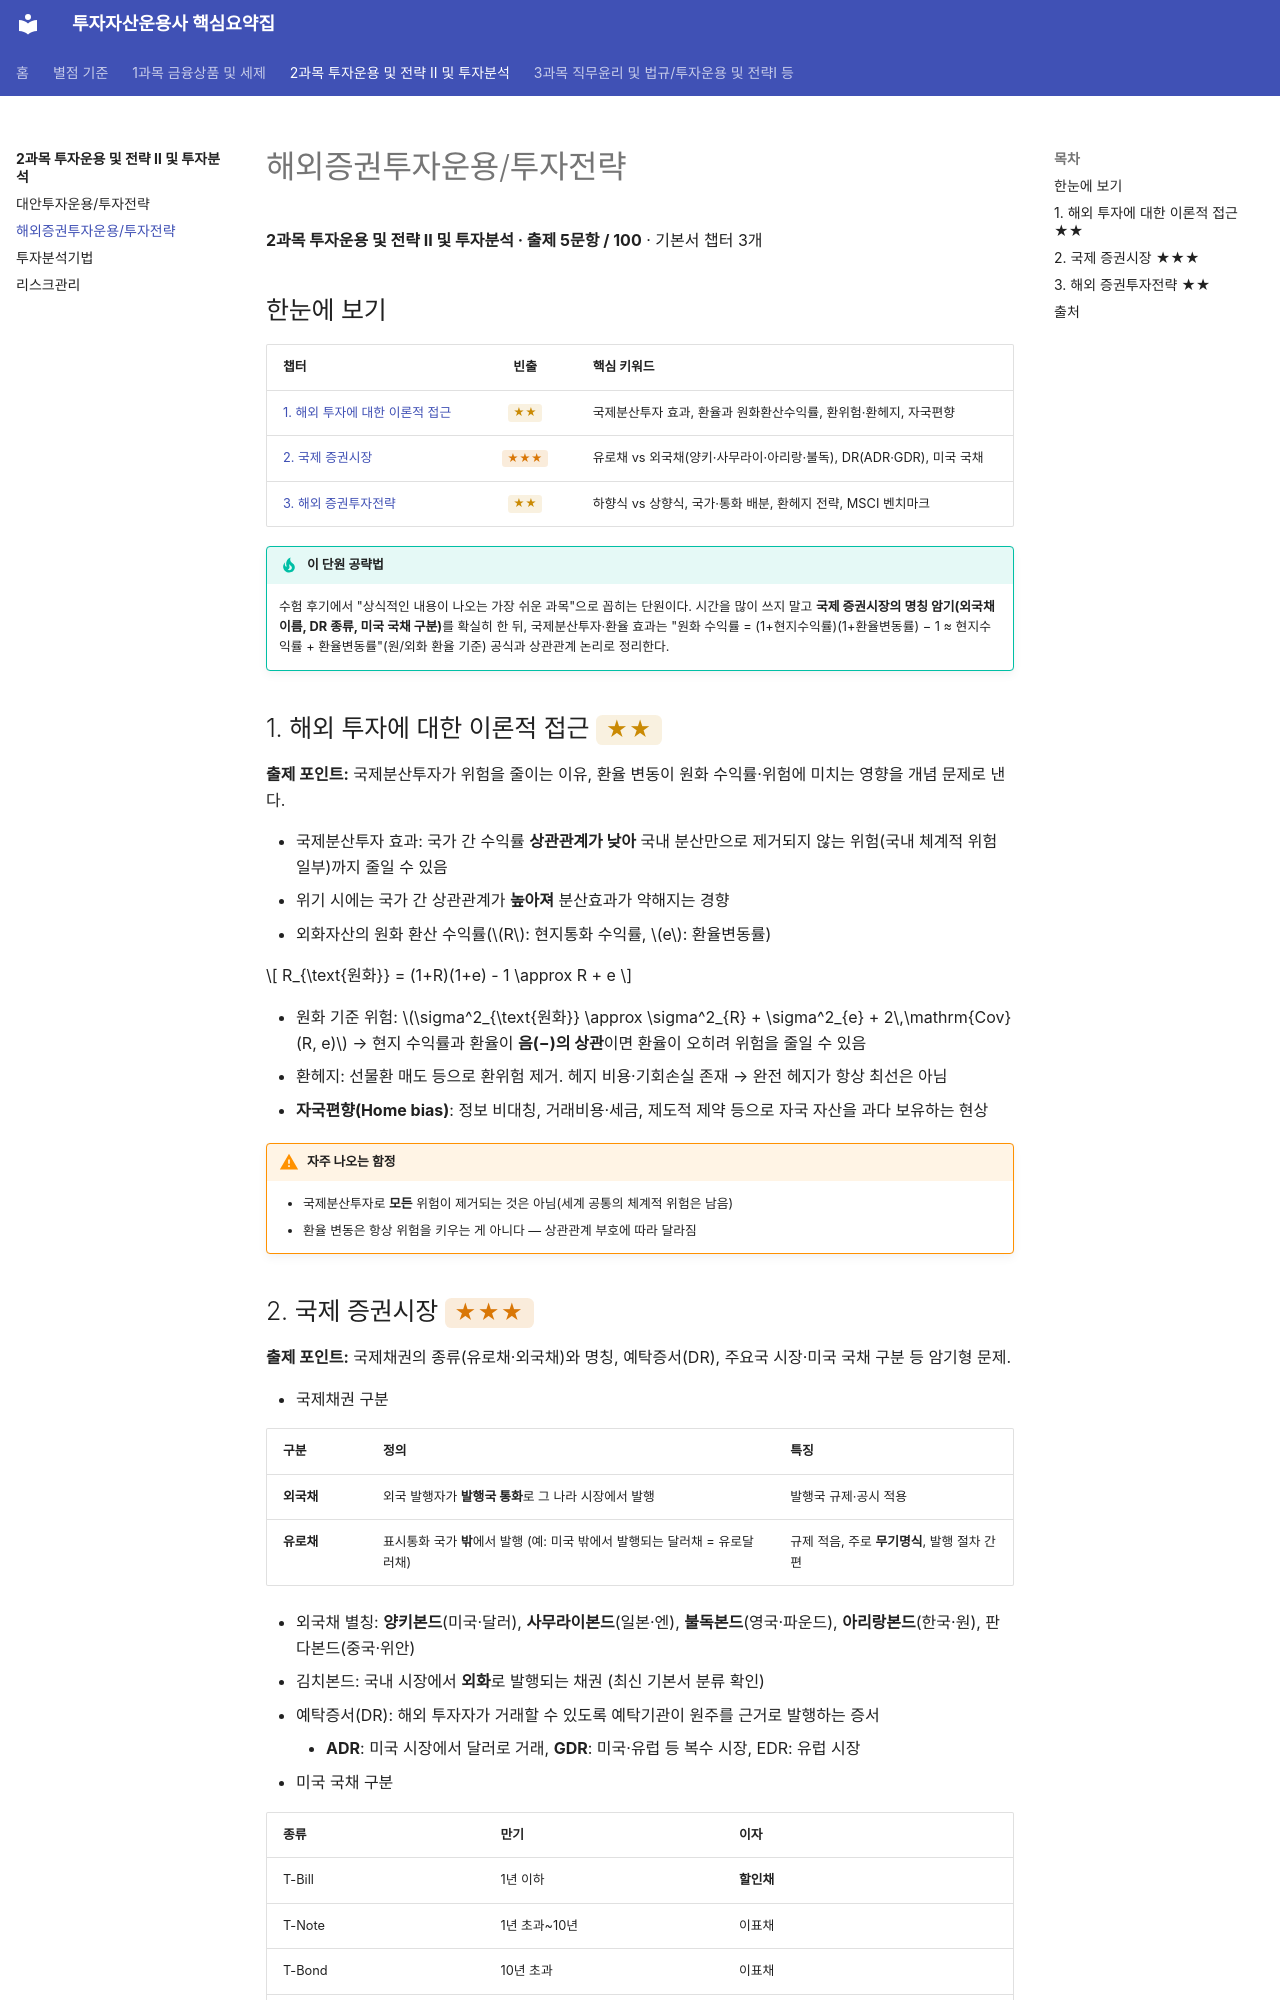

repository: k-haechan/investment-manager-summary · page: subject-2/overseas/index.html · generator: mkdocs

# 해외증권투자운용/투자전략

**2과목 투자운용 및 전략 Ⅱ 및 투자분석 · 출제 5문항 / 100** · 기본서 챕터 3개

## 한눈에 보기

| 챕터 | 빈출 | 핵심 키워드 |
|---|:---:|---|
| [1. 해외 투자에 대한 이론적 접근](#ch1) | <span class="star s2">★★</span> | 국제분산투자 효과, 환율과 원화환산수익률, 환위험·환헤지, 자국편향 |
| [2. 국제 증권시장](#ch2) | <span class="star s3">★★★</span> | 유로채 vs 외국채(양키·사무라이·아리랑·불독), DR(ADR·GDR), 미국 국채 |
| [3. 해외 증권투자전략](#ch3) | <span class="star s2">★★</span> | 하향식 vs 상향식, 국가·통화 배분, 환헤지 전략, MSCI 벤치마크 |

!!! tip "이 단원 공략법"
    수험 후기에서 "상식적인 내용이 나오는 가장 쉬운 과목"으로 꼽히는 단원이다. 시간을 많이 쓰지 말고 **국제 증권시장의 명칭 암기(외국채 이름, DR 종류, 미국 국채 구분)**를 확실히 한 뒤,
    국제분산투자·환율 효과는 "원화 수익률 = (1+현지수익률)(1+환율변동률) − 1 ≈ 현지수익률 + 환율변동률"(원/외화 환율 기준) 공식과 상관관계 논리로 정리한다.

## 1. 해외 투자에 대한 이론적 접근 <span class="star s2">★★</span> { #ch1 }

**출제 포인트:** 국제분산투자가 위험을 줄이는 이유, 환율 변동이 원화 수익률·위험에 미치는 영향을 개념 문제로 낸다.

- 국제분산투자 효과: 국가 간 수익률 **상관관계가 낮아** 국내 분산만으로 제거되지 않는 위험(국내 체계적 위험 일부)까지 줄일 수 있음
- 위기 시에는 국가 간 상관관계가 **높아져** 분산효과가 약해지는 경향
- 외화자산의 원화 환산 수익률(\(R\): 현지통화 수익률, \(e\): 환율변동률)

\[ R_{\text{원화}} = (1+R)(1+e) - 1 \approx R + e \]

- 원화 기준 위험: \(\sigma^2_{\text{원화}} \approx \sigma^2_{R} + \sigma^2_{e} + 2\,\mathrm{Cov}(R, e)\) → 현지 수익률과 환율이 **음(−)의 상관**이면 환율이 오히려 위험을 줄일 수 있음
- 환헤지: 선물환 매도 등으로 환위험 제거. 헤지 비용·기회손실 존재 → 완전 헤지가 항상 최선은 아님
- **자국편향(Home bias)**: 정보 비대칭, 거래비용·세금, 제도적 제약 등으로 자국 자산을 과다 보유하는 현상

!!! warning "자주 나오는 함정"
    - 국제분산투자로 **모든** 위험이 제거되는 것은 아님(세계 공통의 체계적 위험은 남음)
    - 환율 변동은 항상 위험을 키우는 게 아니다 — 상관관계 부호에 따라 달라짐

## 2. 국제 증권시장 <span class="star s3">★★★</span> { #ch2 }

**출제 포인트:** 국제채권의 종류(유로채·외국채)와 명칭, 예탁증서(DR), 주요국 시장·미국 국채 구분 등 암기형 문제.

- 국제채권 구분

| 구분 | 정의 | 특징 |
|---|---|---|
| **외국채** | 외국 발행자가 **발행국 통화**로 그 나라 시장에서 발행 | 발행국 규제·공시 적용 |
| **유로채** | 표시통화 국가 **밖**에서 발행 (예: 미국 밖에서 발행되는 달러채 = 유로달러채) | 규제 적음, 주로 **무기명식**, 발행 절차 간편 |

- 외국채 별칭: **양키본드**(미국·달러), **사무라이본드**(일본·엔), **불독본드**(영국·파운드), **아리랑본드**(한국·원), 판다본드(중국·위안)
- 김치본드: 국내 시장에서 **외화**로 발행되는 채권 (최신 기본서 분류 확인)
- 예탁증서(DR): 해외 투자자가 거래할 수 있도록 예탁기관이 원주를 근거로 발행하는 증서
    - **ADR**: 미국 시장에서 달러로 거래, **GDR**: 미국·유럽 등 복수 시장, EDR: 유럽 시장
- 미국 국채 구분

| 종류 | 만기 | 이자 |
|---|---|---|
| T-Bill | 1년 이하 | **할인채** |
| T-Note | 1년 초과~10년 | 이표채 |
| T-Bond | 10년 초과 | 이표채 |
| TIPS | — | 원금이 물가에 연동 |

- STRIPS: 국채의 원금·이자를 분리해 각각 할인채로 거래

!!! warning "자주 나오는 함정"
    - "유로채는 유럽 통화로 발행하는 채권" → 틀림. **표시통화국 밖**에서 발행되는 채권
    - 양키본드는 유로채가 아니라 **외국채**
    - T-Bill은 이표채가 아니라 할인채
